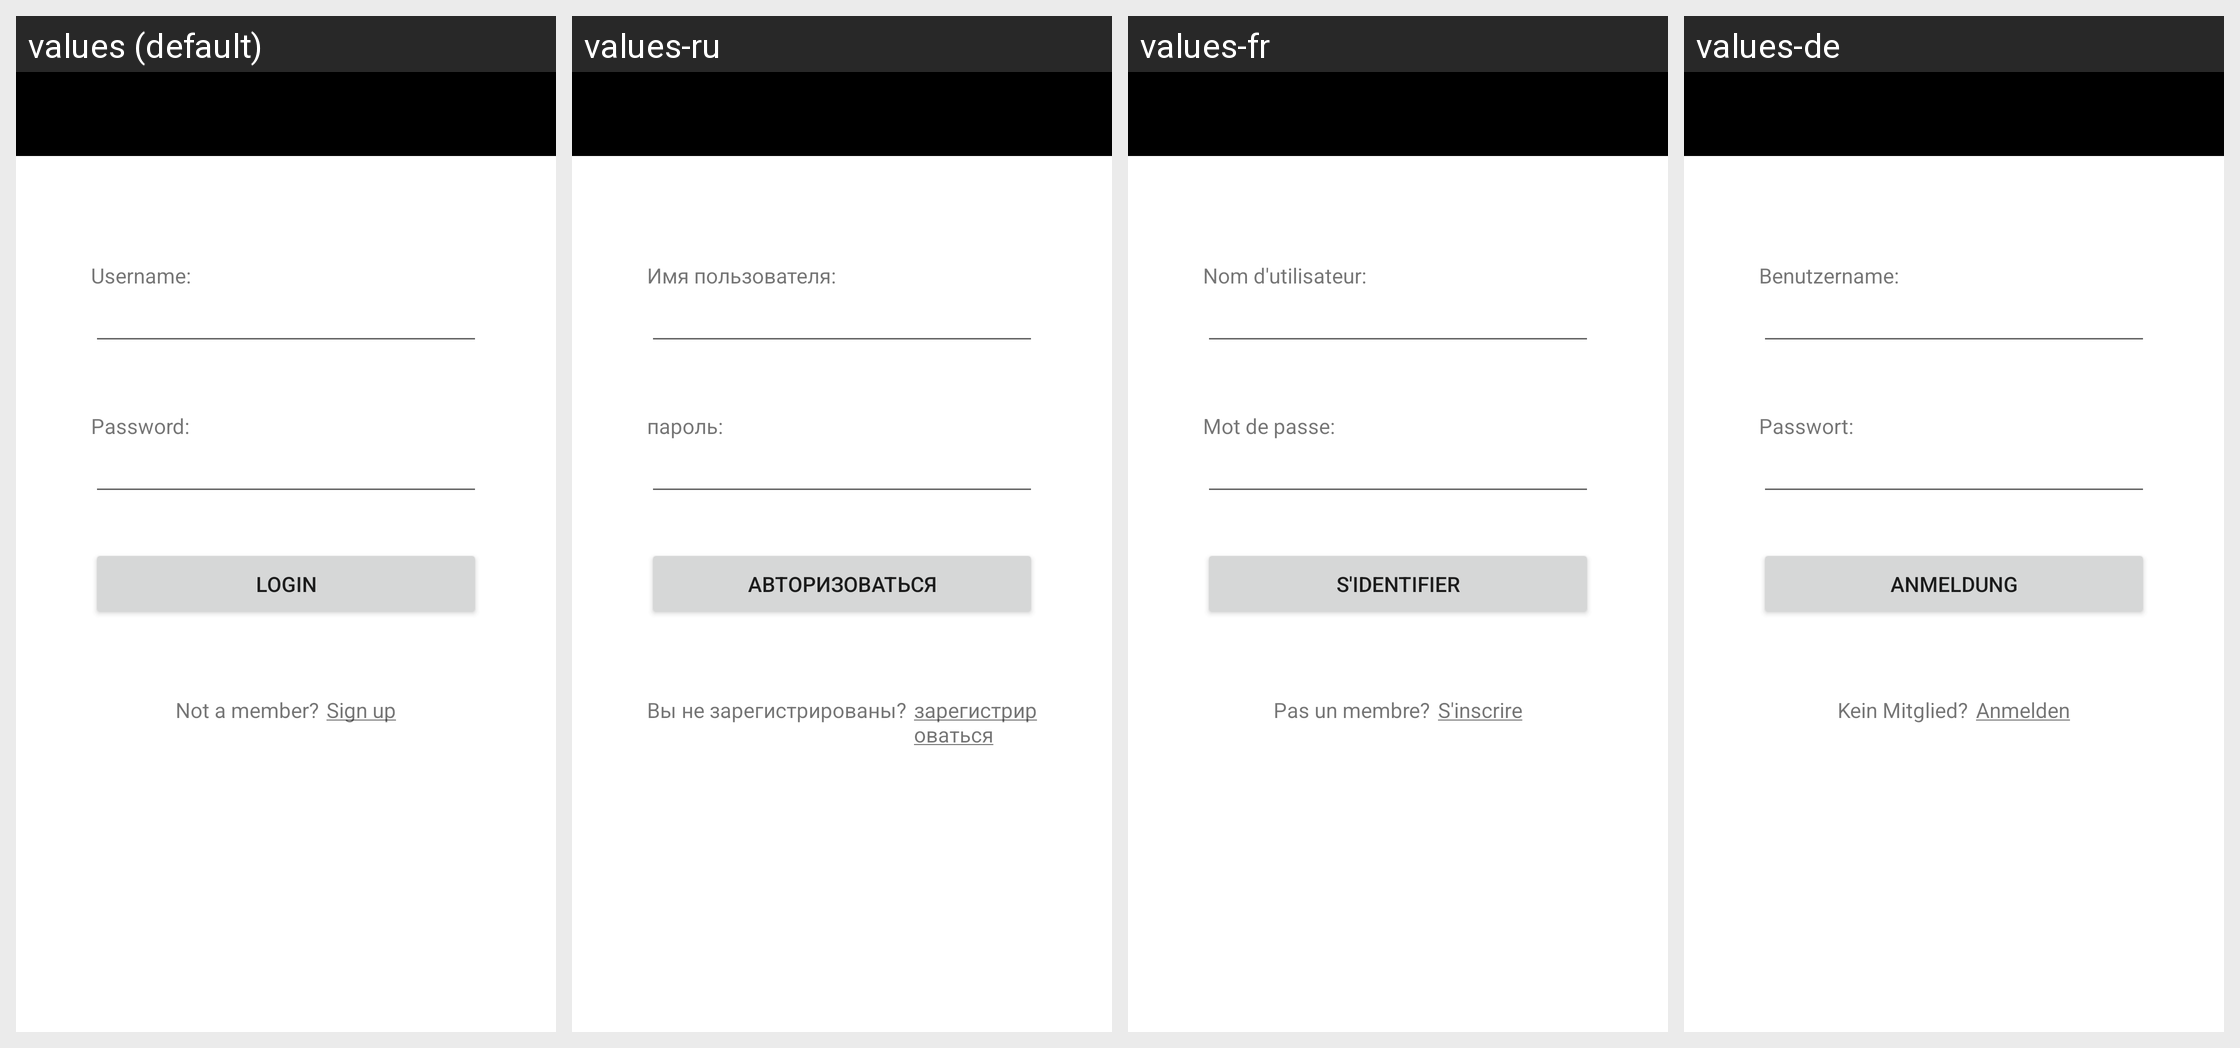

For this localized Android screen grid, give each drawn string resource with its value in every locale shown.
Android screen res/layout/login.xml rendered under 4 locales, left to right: values (default), values-ru, values-fr, values-de. Device: Nexus 5 (rendered at 1080×1920; each locale shown at half size, 540×960, under a caption strip naming it); theme AppTheme.
Other locales in the repository, not shown: values-zh.
Strings drawn on this screen, with the default value and each locale's value (text and hints the layout hard-codes, and strings that could not be matched under every locale, appear in the picture but are not listed):

username_tag
  values: Username:
  values-ru: Имя пользователя:
  values-fr: Nom d'utilisateur:
  values-de: Benutzername:

password_tag
  values: Password:
  values-ru: пароль:
  values-fr: Mot de passe:
  values-de: Passwort:

login_label
  values: Login
  values-ru: Авторизоваться
  values-fr: S'identifier
  values-de: Anmeldung

notamember_text
  values: Not a member?
  values-ru: Вы не зарегистрированы?
  values-fr: Pas un membre?
  values-de: Kein Mitglied?

signup_u_text
  values: Sign up
  values-ru: зарегистрироваться
  values-fr: S'inscrire
  values-de: Anmelden
